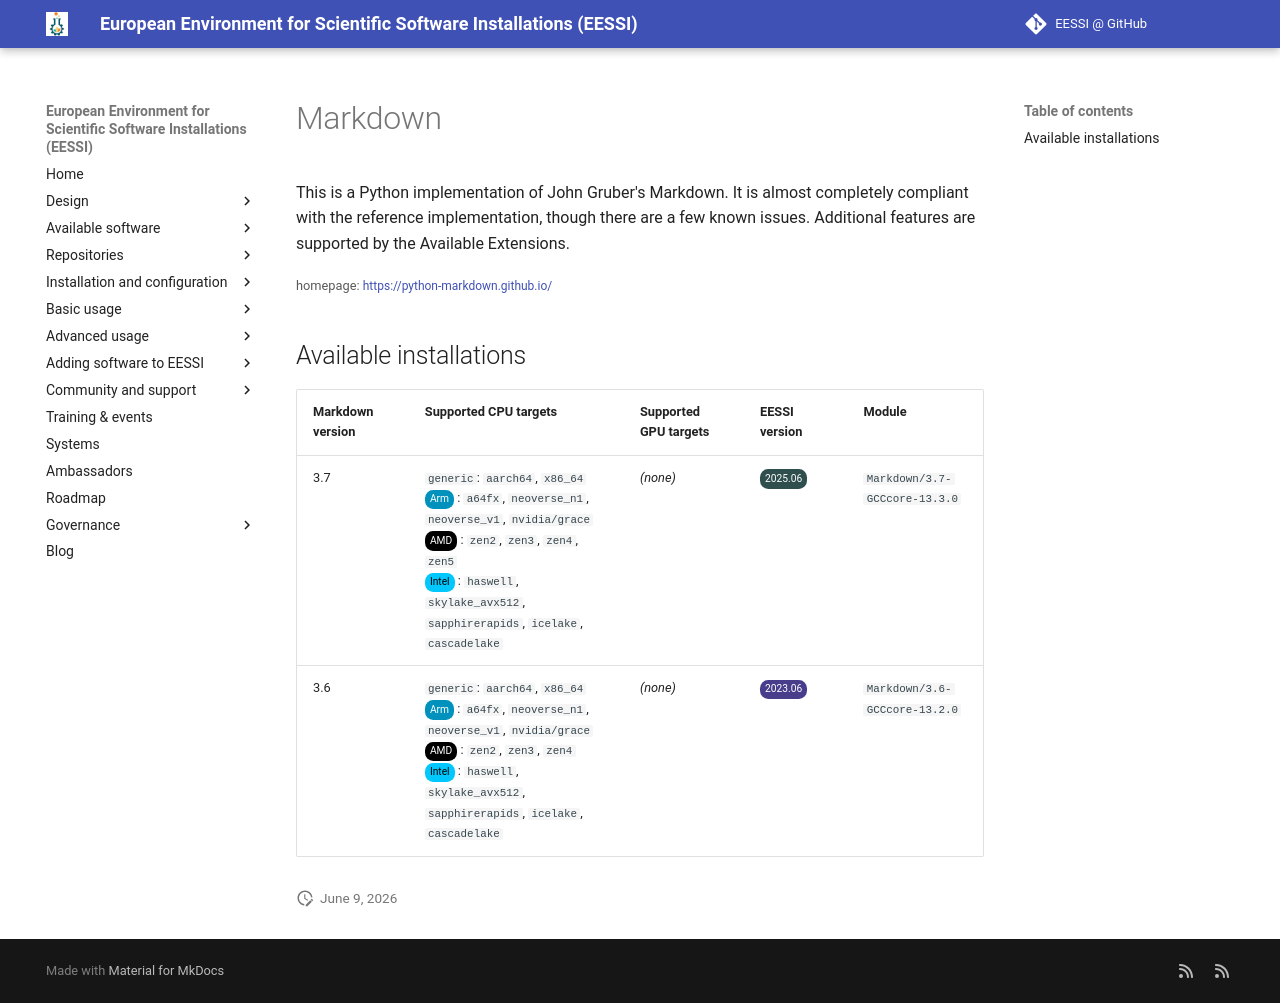

repository: EESSI/docs · page: available_software/detail/Markdown/index.html · generator: mkdocs

---
json_ld:
  '@context': https://schema.org
  '@type': SoftwareApplication
  applicationCategory: DeveloperApplication
  description: 'This is a Python implementation of John Gruber''s Markdown.

    It is almost completely compliant with the reference implementation, though there
    are a few known issues.

    Additional features are supported by the Available Extensions.

    '
  license: Not confirmed
  name: Markdown
  offers:
    '@type': Offer
    price: 0
  operatingSystem: LINUX
  review:
    '@type': Review
    author:
      '@type': Organization
      name: EESSI
    reviewBody: Application has been successfully made available on all architectures
      supported by EESSI
    reviewRating:
      '@type': Rating
      ratingValue: 5
  softwareRequirements: See https://www.eessi.io/docs/ for how to make EESSI available
    on your system
  softwareVersion: '[''3.7'', ''3.6'']'
  url: https://python-markdown.github.io/
---
# Markdown


This is a Python implementation of John Gruber's Markdown.
It is almost completely compliant with the reference implementation, though there are a few known issues.
Additional features are supported by the Available Extensions.


<small>homepage: </small><span class="software-link">[https://python-markdown.github.io/](https://python-markdown.github.io/)</span>

## Available installations


|Markdown version|Supported CPU targets|Supported GPU targets|EESSI version|Module|
| --- | --- | --- | --- | --- |
|3.7|`generic`: `aarch64`, `x86_64`<br/><span class="software-cpu-arm">Arm</span>: `a64fx`, `neoverse_n1`, `neoverse_v1`, `nvidia/grace`<br/><span class="software-cpu-amd">AMD</span>: `zen2`, `zen3`, `zen4`, `zen5`<br/><span class="software-cpu-intel">Intel</span>: `haswell`, `skylake_avx512`, `sapphirerapids`, `icelake`, `cascadelake`<br/>|*(none)*|<span class="software-eessi-version-202506">2025.06</span>|`Markdown/3.7-GCCcore-13.3.0`|
|3.6|`generic`: `aarch64`, `x86_64`<br/><span class="software-cpu-arm">Arm</span>: `a64fx`, `neoverse_n1`, `neoverse_v1`, `nvidia/grace`<br/><span class="software-cpu-amd">AMD</span>: `zen2`, `zen3`, `zen4`<br/><span class="software-cpu-intel">Intel</span>: `haswell`, `skylake_avx512`, `sapphirerapids`, `icelake`, `cascadelake`<br/>|*(none)*|<span class="software-eessi-version-202306">2023.06</span>|`Markdown/3.6-GCCcore-13.2.0`|
